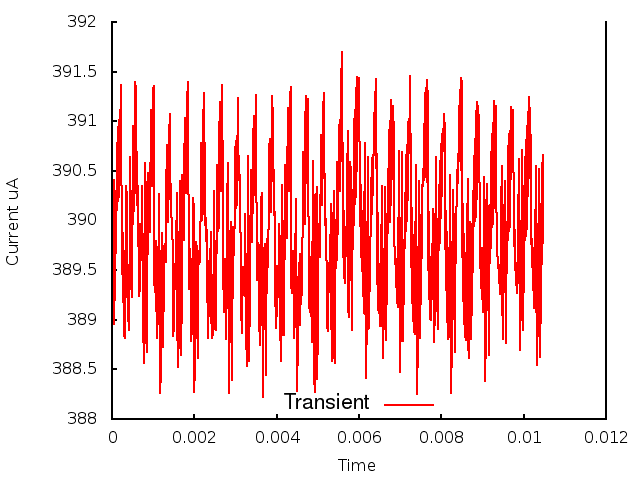

The table this chart was drawn from, first rows:
0.000000, 0.000000, 3.891640
1, 0.000010, 3.891
2, 0.000020, 3.899
3, 0.000030, 3.898
4, 0.000040, 3.904
5, 0.000050, 3.89
6, 0.000060, 3.892
7, 0.000070, 3.892
8, 0.000080, 3.896
9, 0.000090, 3.898
10, 0.000100, 3.901
11, 0.000110, 3.905
12, 0.000120, 3.901
13, 0.000130, 3.908
14, 0.000140, 3.902
15, 0.000150, 3.909
16, 0.000160, 3.902
17, 0.000170, 3.91
18, 0.000180, 3.902
19, 0.000190, 3.911
20, 0.000200, 3.904
21, 0.000210, 3.914
22, 0.000220, 3.905
23, 0.000230, 3.912
24, 0.000240, 3.895
25, 0.000250, 3.901
26, 0.000260, 3.892
27, 0.000270, 3.899
28, 0.000280, 3.889
29, 0.000290, 3.897
30, 0.000300, 3.888
31, 0.000310, 3.897
32, 0.000320, 3.888
33, 0.000330, 3.897
34, 0.000340, 3.892
35, 0.000350, 3.903
36, 0.000360, 3.902
37, 0.000370, 3.898
38, 0.000380, 3.891
39, 0.000390, 3.892
40, 0.000400, 3.891
41, 0.000410, 3.889
42, 0.000420, 3.892
43, 0.000430, 3.899
44, 0.000440, 3.906
45, 0.000450, 3.9
46, 0.000460, 3.895
47, 0.000470, 3.894
48, 0.000480, 3.892
49, 0.000490, 3.896
50, 0.000500, 3.903
51, 0.000510, 3.91
52, 0.000520, 3.907
53, 0.000530, 3.902
54, 0.000540, 3.901
55, 0.000550, 3.904
56, 0.000560, 3.909
57, 0.000570, 3.914
58, 0.000580, 3.913
59, 0.000590, 3.908
60, 0.000600, 3.906
... 987 more rows
